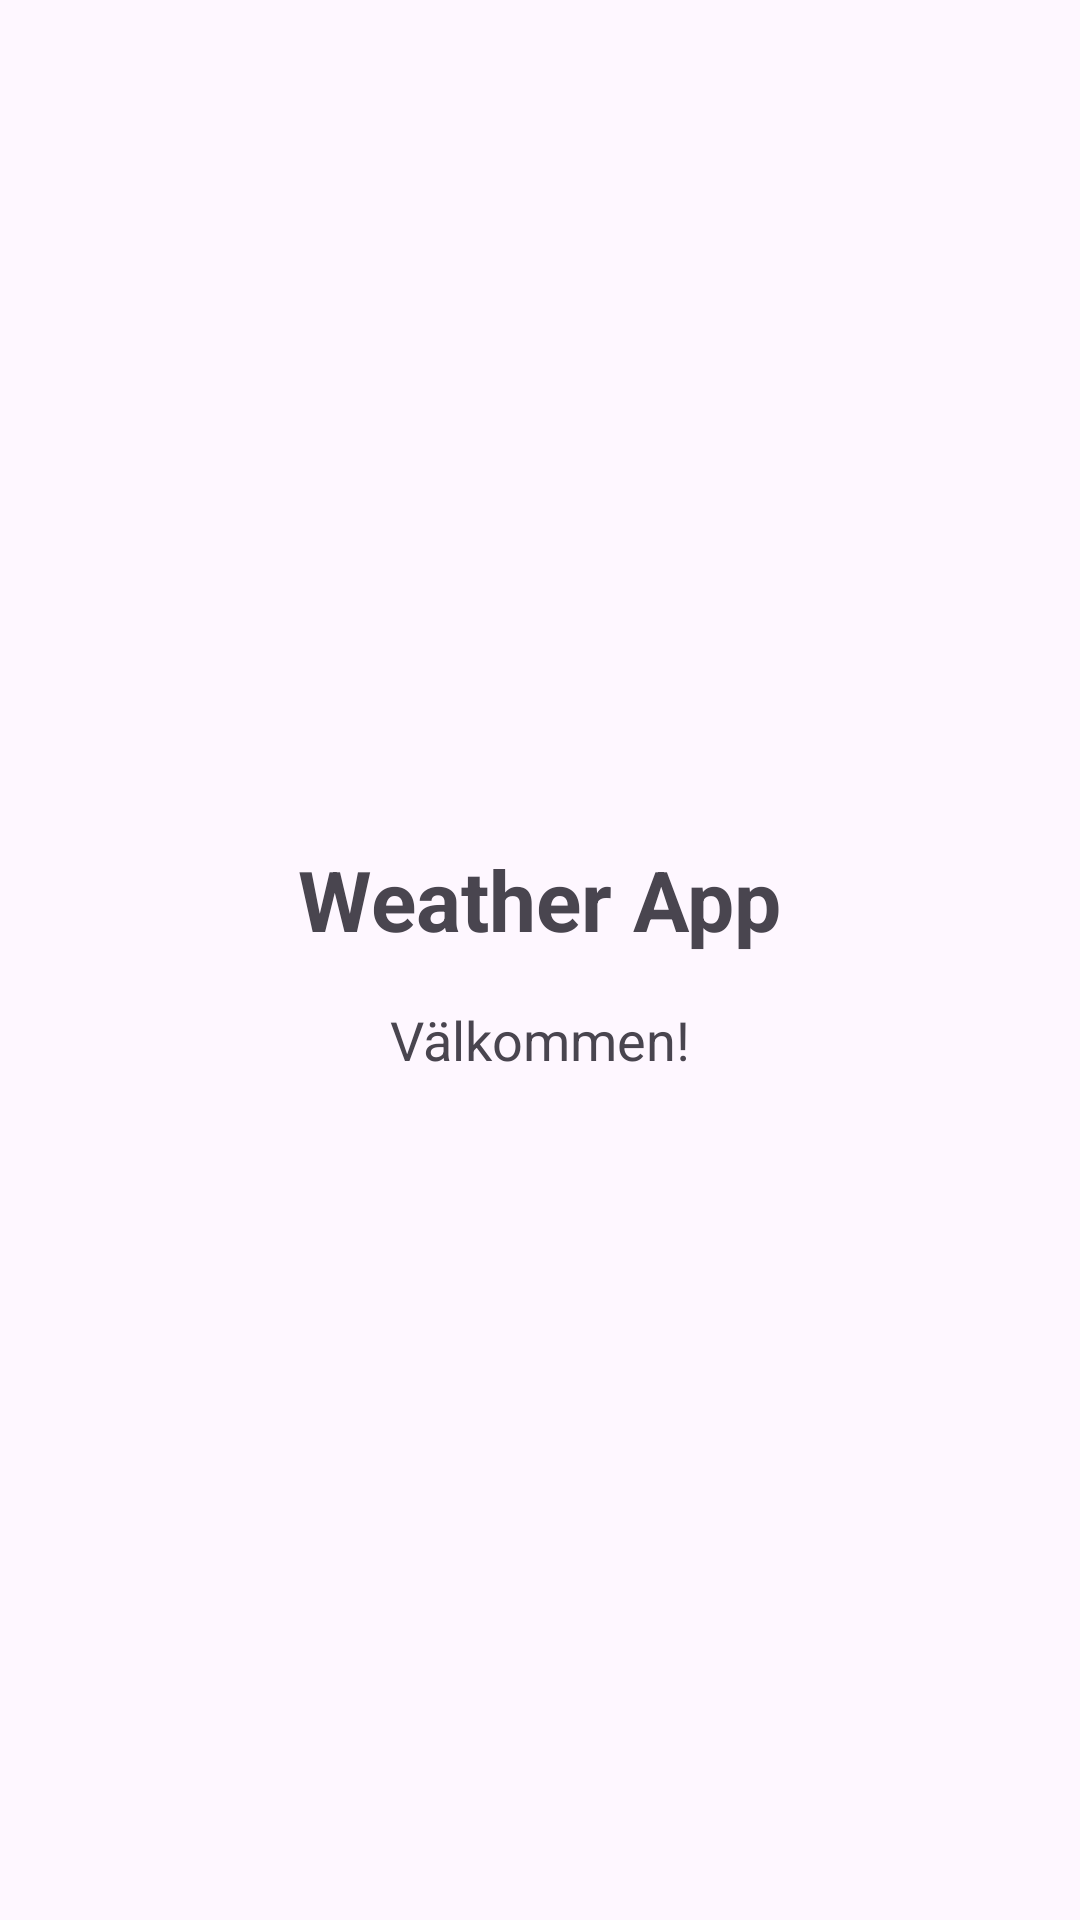

Here is an Android app screen rendered from its layout file. Give the layout XML and the strings, colors and styles it references.
<!-- AndroidManifest.xml: application theme Theme.Api_v5 -->
<!-- res/layout/fragment_home.xml -->
<?xml version="1.0" encoding="utf-8"?>
<LinearLayout xmlns:android="http://schemas.android.com/apk/res/android"
    android:layout_width="match_parent"
    android:layout_height="match_parent"
    android:orientation="vertical"
    android:gravity="center"
    android:padding="24dp">

    <TextView
        android:layout_width="wrap_content"
        android:layout_height="wrap_content"
        android:text="Weather App"
        android:textSize="28sp"
        android:textStyle="bold" />

    <TextView
        android:layout_width="wrap_content"
        android:layout_height="wrap_content"
        android:text="Välkommen!"
        android:textSize="18sp"
        android:layout_marginTop="16dp" />

</LinearLayout>
<!-- resources referenced by this layout -->
<resources>
  <style name="Theme.Api_v5" parent="Base.Theme.Api_v5" />
  <style name="Base.Theme.Api_v5" parent="Theme.Material3.DayNight.NoActionBar">
          
          
      </style>
</resources>
